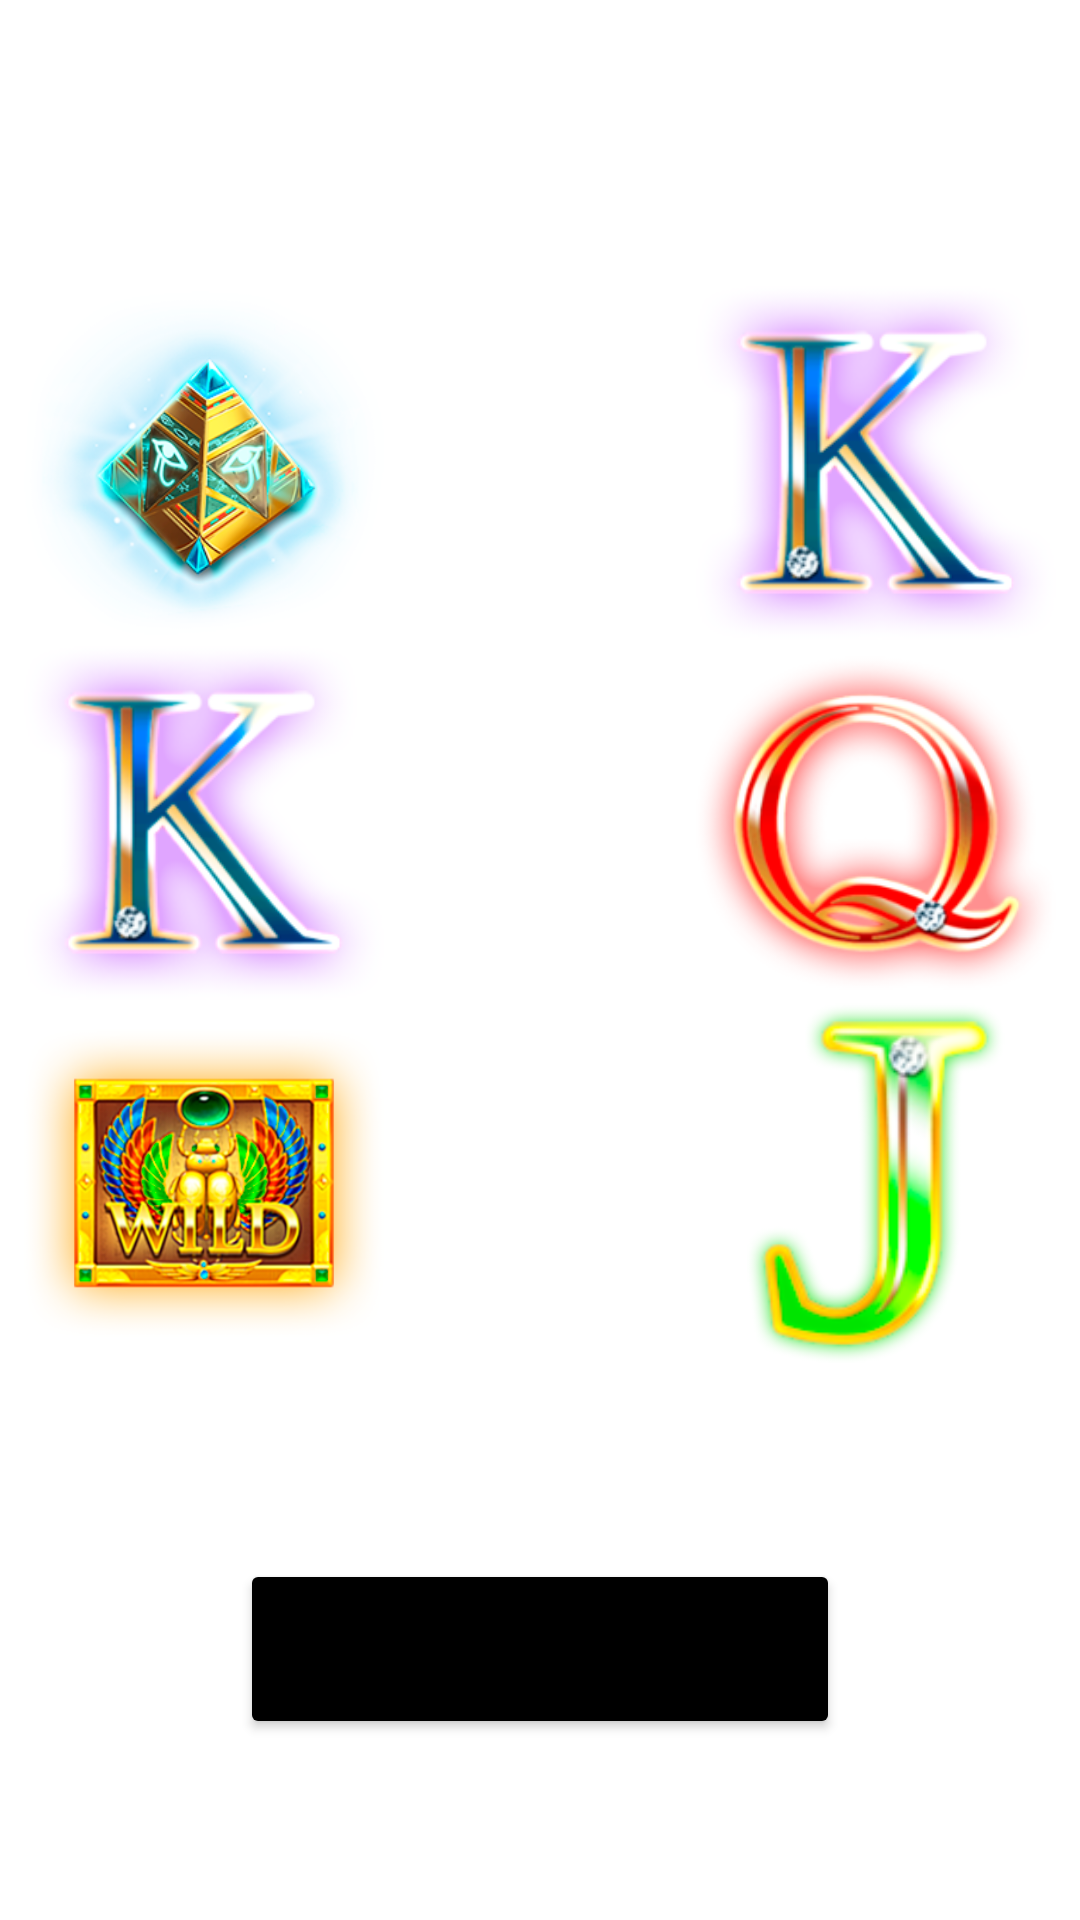

Layout XML and referenced resources for this Android screen:
<!-- AndroidManifest.xml: application theme Theme.EliteQueen -->
<!-- res/layout/activity_main_elite_screen.xml -->
<?xml version="1.0" encoding="utf-8"?>
<androidx.constraintlayout.widget.ConstraintLayout xmlns:android="http://schemas.android.com/apk/res/android"
    xmlns:app="http://schemas.android.com/apk/res-auto"
    xmlns:tools="http://schemas.android.com/tools"
    android:layout_width="match_parent"
    android:layout_height="match_parent"
    android:background="@drawable/bg_elg"
    tools:context=".eltqwhite.MainEliteScreen">

    <TextView
        android:id="@+id/textView"
        android:layout_width="wrap_content"
        android:layout_height="wrap_content"
        android:textColor="@color/white"
        android:textStyle="bold"
        android:textSize="16sp"
        android:text="Attach to the right items for taking more treasures"
        app:layout_constraintBottom_toBottomOf="parent"
        app:layout_constraintEnd_toEndOf="parent"
        app:layout_constraintStart_toStartOf="parent"
        app:layout_constraintTop_toTopOf="parent"
        app:layout_constraintVertical_bias="0.060000002" />

    <Button
        android:id="@+id/b_el"
        android:layout_width="200dp"
        android:layout_height="60dp"
        android:text="Take treasure"
        android:backgroundTint="@color/black"
        android:textStyle="bold"
        app:layout_constraintBottom_toBottomOf="parent"
        app:layout_constraintEnd_toEndOf="parent"
        app:layout_constraintStart_toStartOf="parent"
        app:layout_constraintTop_toBottomOf="@+id/textView"
        app:layout_constraintVertical_bias="0.88" />

    <ImageView
        android:id="@+id/im_el_1"
        android:layout_width="120dp"
        android:layout_height="120dp"
        android:layout_marginStart="8dp"
        android:elevation="10dp"
        app:layout_constraintBottom_toBottomOf="parent"
        app:layout_constraintStart_toStartOf="parent"
        app:layout_constraintTop_toBottomOf="@+id/textView"
        app:layout_constraintVertical_bias="0.04000002"
        app:srcCompat="@drawable/elq_1" />

    <ImageView
        android:id="@+id/im_el_2"
        android:layout_width="120dp"
        android:elevation="10dp"
        android:layout_height="120dp"
        app:layout_constraintEnd_toEndOf="@+id/im_el_1"
        app:layout_constraintStart_toStartOf="@+id/im_el_1"
        app:layout_constraintTop_toBottomOf="@+id/im_el_1"
        app:srcCompat="@drawable/elq_2" />

    <ImageView
        android:id="@+id/im_el_3"
        android:layout_width="120dp"
        android:layout_height="120dp"
        android:elevation="10dp"
        app:layout_constraintEnd_toEndOf="@+id/im_el_2"
        app:layout_constraintStart_toStartOf="@+id/im_el_2"
        app:layout_constraintTop_toBottomOf="@+id/im_el_2"
        app:srcCompat="@drawable/elq_5" />

    <ImageView
        android:id="@+id/imageView4"
        android:layout_width="120dp"
        android:layout_height="120dp"
        android:layout_marginEnd="8dp"
        app:layout_constraintBottom_toBottomOf="@+id/im_el_1"
        app:layout_constraintEnd_toEndOf="parent"
        app:layout_constraintTop_toTopOf="@+id/im_el_1"
        app:srcCompat="@drawable/elq_2" />

    <ImageView
        android:id="@+id/imageView5"
        android:layout_width="120dp"
        android:layout_height="120dp"
        android:layout_marginEnd="8dp"
        app:layout_constraintBottom_toBottomOf="@+id/im_el_2"
        app:layout_constraintEnd_toEndOf="parent"
        app:layout_constraintTop_toBottomOf="@+id/im_el_1"
        app:srcCompat="@drawable/elq_4" />

    <ImageView
        android:id="@+id/imageView6"
        android:layout_width="120dp"
        android:layout_height="120dp"
        app:layout_constraintBottom_toBottomOf="@+id/im_el_3"
        app:layout_constraintEnd_toEndOf="@+id/imageView5"
        app:layout_constraintTop_toBottomOf="@+id/im_el_2"
        app:srcCompat="@drawable/elq_3" />
</androidx.constraintlayout.widget.ConstraintLayout>
<!-- resources referenced by this layout -->
<resources>
  <!-- drawable elq_1: png bitmap (drawable, 92526 bytes) -->
  <!-- drawable elq_2: png bitmap (drawable, 29008 bytes) -->
  <!-- drawable elq_3: png bitmap (drawable, 13802 bytes) -->
  <!-- drawable elq_4: png bitmap (drawable, 36907 bytes) -->
  <!-- drawable elq_5: png bitmap (drawable, 87016 bytes) -->
  <style name="Theme.EliteQueen" parent="Theme.MaterialComponents.DayNight.DarkActionBar">
          
          <item name="colorPrimary">@color/purple_500</item>
          <item name="colorPrimaryVariant">@color/purple_700</item>
          <item name="colorOnPrimary">@color/white</item>
          <item name="android:windowFullscreen">true</item>
          <item name="windowActionBar">false</item>
          <item name="windowNoTitle">true</item>
          
          <item name="colorSecondary">@color/teal_200</item>
          <item name="colorSecondaryVariant">@color/teal_700</item>
          <item name="colorOnSecondary">@color/black</item>
          
          <item name="android:statusBarColor">?attr/colorPrimaryVariant</item>
          
      </style>
  <!-- not gathered from this repository: default colours our renderer supplied (Android Studio template values) -->
  <color name="purple_500">#FF6200EE</color>
  <color name="purple_700">#FF3700B3</color>
  <color name="teal_200">#FF03DAC5</color>
  <color name="teal_700">#FF018786</color>
  <color name="black">#FF000000</color>
  <color name="white">#FFFFFFFF</color>
</resources>
